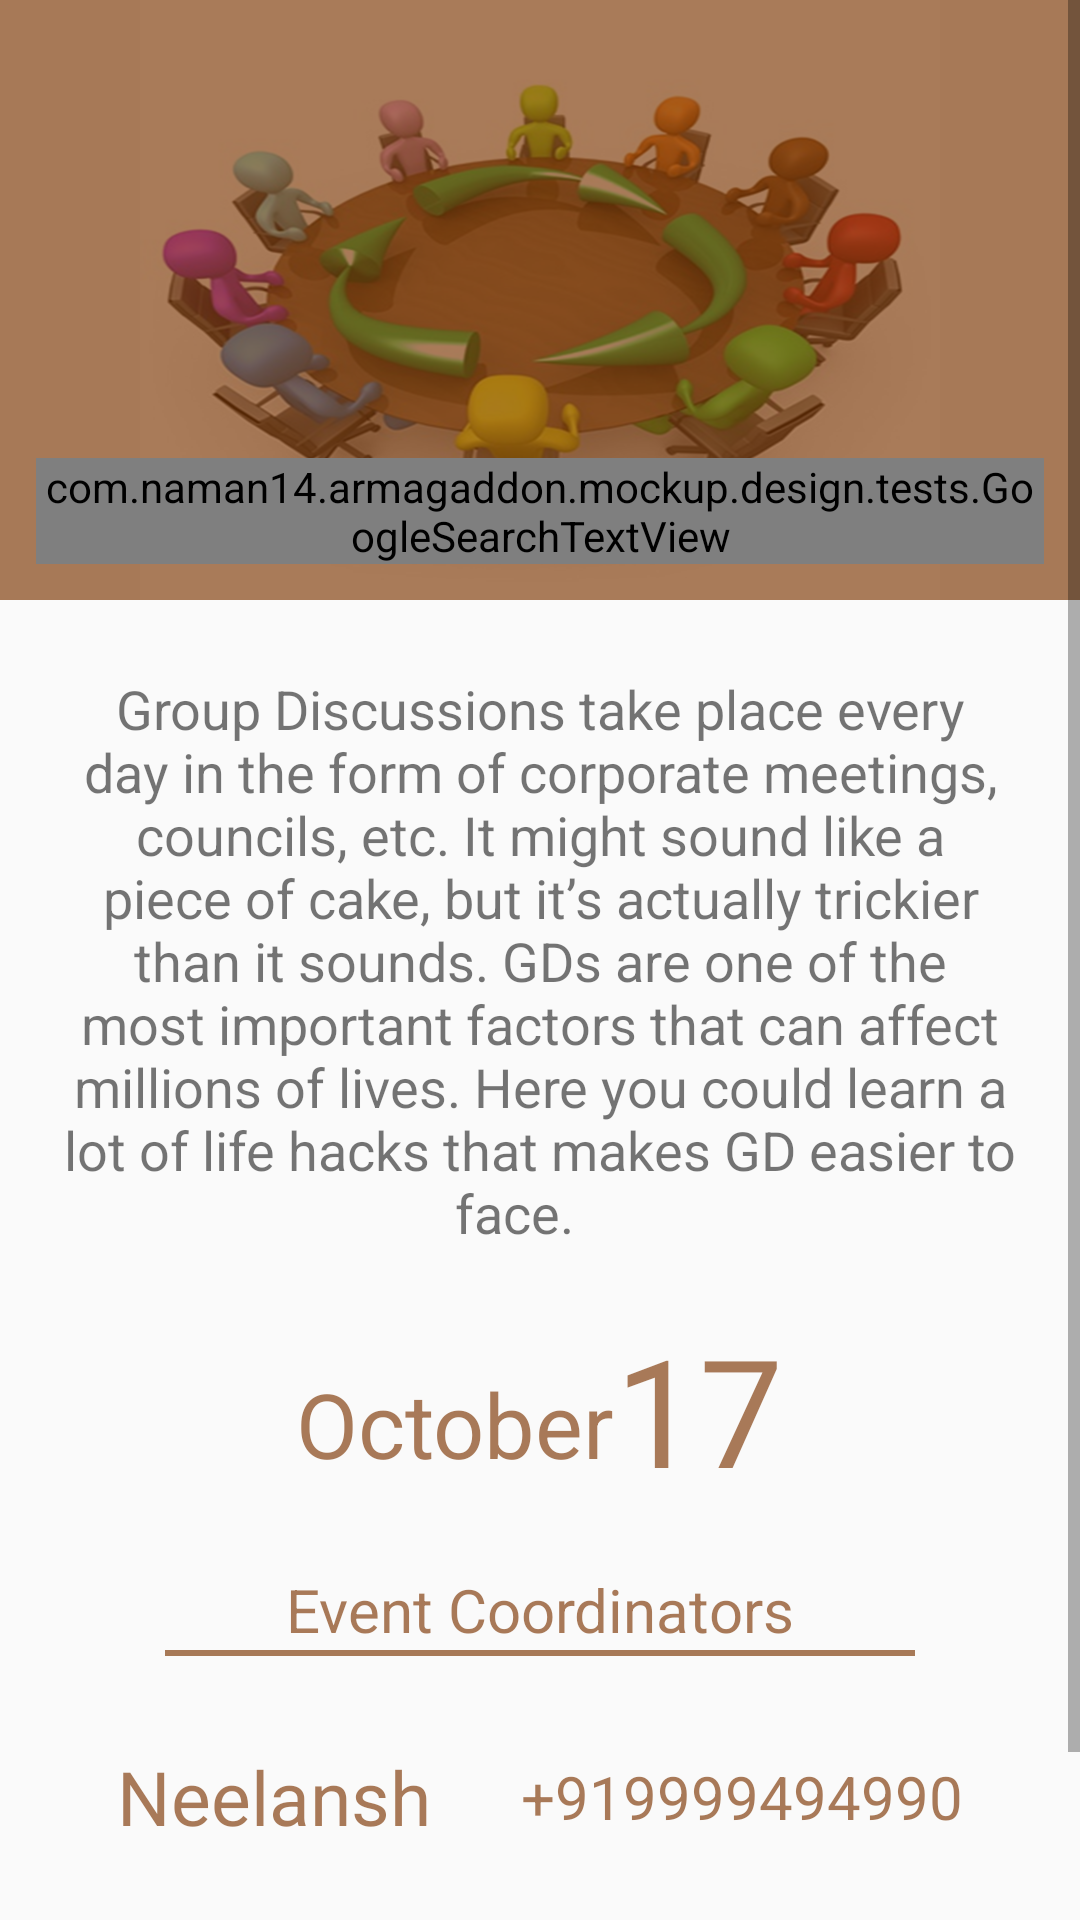

Android layout source for this screen:
<!-- AndroidManifest.xml: application theme Armageddon.Theme -->
<!-- res/layout/groupdiscussion.xml -->
<?xml version="1.0" encoding="utf-8"?>
<ScrollView xmlns:android="http://schemas.android.com/apk/res/android"
    xmlns:tools="http://schemas.android.com/tools"
    xmlns:fab="http://schemas.android.com/apk/res-auto"
    xmlns:app="http://schemas.android.com/apk/res-auto"
    android:paddingBottom="20dp"
    android:layout_width="match_parent"

    android:clipToPadding="false"

    android:layout_height="match_parent">
<LinearLayout xmlns:android="http://schemas.android.com/apk/res/android"
    android:orientation="vertical" android:layout_width="match_parent"
    android:layout_height="match_parent">

    <FrameLayout
        android:layout_width="match_parent"
        android:layout_height="200dp"

        android:layout_marginBottom="4dp"


        >

        <ImageView
            android:layout_width="wrap_content"
            android:layout_height="wrap_content"
            android:layout_gravity="bottom|center_horizontal"
            android:scaleType="center"
            android:src="@drawable/gd" />

        <FrameLayout
            android:layout_width="match_parent"
            android:layout_height="match_parent"
            android:background="@color/red_transparent"
            android:padding="12dp">

            <com.naman14.armagaddon.mockup.design.tests.GoogleSearchTextView
                android:layout_width="wrap_content"
                android:layout_height="wrap_content"
                android:layout_gravity="bottom|left"
                android:fontFamily="sans-serif-condensed"
                android:text="Group Discussion"
                android:textColor="@android:color/white"
                android:textSize="25sp" />


        </FrameLayout>
    </FrameLayout>

    <TextView
        android:layout_width="match_parent"
        android:layout_height="wrap_content"
        android:paddingTop="20dp"
        android:paddingRight="20dp"
        android:paddingLeft="20dp"

        android:gravity="center_horizontal"
        android:textSize="18sp"
        android:text="Group Discussions take place every day in the form of corporate meetings, councils, etc. It might sound like a piece of cake, but it’s actually trickier than it sounds. GDs are one of the most important factors that can affect millions of lives. Here you could learn a lot of life hacks that makes GD easier to face.



"/>

    <LinearLayout
        android:layout_width="match_parent"
        android:layout_height="wrap_content"
        android:layoutAnimation="@anim/layout_controller_color2"
        android:orientation="horizontal"
        android:gravity="center"
        android:paddingTop="20dp">
        <TextView
            android:layout_width="wrap_content"
            android:layout_height="wrap_content"
            android:paddingTop="10dp"
            android:textColor="@color/red_transparent"
            android:textSize="30sp"

            android:text="October"/>

        <TextView
            android:layout_width="wrap_content"
            android:layout_height="wrap_content"
            android:layout_gravity="center"
            android:textColor="@color/red_transparent"
            android:textSize="50sp"

            android:text="17"/>

    </LinearLayout>
    <TextView
        android:layout_width="wrap_content"
        android:layout_height="wrap_content"
        android:layout_gravity="center"
        android:paddingTop="20dp"
        android:textColor="@color/red_transparent"
        android:textSize="20sp"
        android:text="Event Coordinators"/>
    <View
        android:layout_width="250dp"
        android:paddingLeft="30dp"
        android:layout_gravity="center"
        android:paddingRight="30dp"
        android:layout_height="2dp"
        android:background="@color/red_transparent"/>

    <LinearLayout
        android:layout_width="match_parent"
        android:layout_height="wrap_content"
        android:gravity="center"
        android:layoutAnimation="@anim/layout_controller_color2"
        android:orientation="horizontal"

        android:paddingTop="20dp">
        <TextView
            android:layout_width="wrap_content"
            android:layout_height="wrap_content"
            android:paddingTop="10dp"

            android:textColor="@color/red_transparent"
            android:textSize="25sp"

            android:text="Neelansh"/>

        <TextView
            android:layout_width="wrap_content"
            android:layout_height="wrap_content"
            android:layout_gravity="center"
            android:paddingTop="10dp"
            android:paddingLeft="30dp"
            android:textColor="@color/red_transparent"
            android:textSize="20sp"

            android:text="+919999494990"/>

    </LinearLayout>
    <LinearLayout
        android:layout_width="match_parent"
        android:layout_height="wrap_content"
        android:gravity="center"

        android:layoutAnimation="@anim/layout_controller_color2"
        android:orientation="horizontal"

        android:paddingTop="20dp">
        <TextView
            android:layout_width="wrap_content"
            android:layout_height="wrap_content"
            android:paddingTop="10dp"

            android:textColor="@color/red_transparent"
            android:textSize="25sp"

            android:text="Nishant"/>

        <TextView
            android:layout_width="wrap_content"
            android:layout_height="wrap_content"
            android:layout_gravity="center"
            android:paddingTop="10dp"
            android:paddingLeft="30dp"
            android:textColor="@color/red_transparent"
            android:textSize="20sp"

            android:text="+918800311401"/>

    </LinearLayout>

</LinearLayout>
    </ScrollView>
<!-- resources referenced by this layout -->
<resources>
  <color name="red_transparent">#aa7f3907</color>
  <!-- drawable gd: png bitmap (drawable-mdpi, 16034 bytes) -->
  <style name="Armageddon.Theme" parent="@style/Theme.AppCompat.Light">
          <item name="android:actionBarStyle" tools:ignore="NewApi">@style/Armageddon.Theme.ActionBar</item>
          <item name="actionBarStyle">@style/Armageddon.Theme.ActionBar</item>
  
          <item name="android:homeAsUpIndicator" tools:ignore="NewApi">@drawable/ic_action_back</item>
          <item name="homeAsUpIndicator">@drawable/ic_action_back</item>
          <item name="android:actionOverflowButtonStyle" tools:ignore="NewApi">@style/Armageddon.Theme.OverFlow</item>
          <item name="actionOverflowButtonStyle">@style/Armageddon.Theme.OverFlow</item>
      </style>
  <style name="Armageddon.Theme.ActionBar" parent="@style/Widget.AppCompat.Light.ActionBar">
          <item name="android:background" tools:ignore="NewApi">@color/armageddon_theme_actionbar_color</item>
          <item name="background">@color/armageddon_theme_actionbar_color</item>
          <item name="android:titleTextStyle" tools:ignore="NewApi">@style/TitleBarTextColor</item>
          <item name="titleTextStyle">@style/TitleBarTextColor</item>
  
          <item name="android:height">58.0dip</item>
          <item name="android:icon" tools:ignore="NewApi">@android:color/transparent</item>
          <item name="icon">@android:color/transparent</item>
  
      </style>
  <style name="Armageddon.Theme.OverFlow" parent="@style/Widget.AppCompat.ActionButton.Overflow">
          <item name="android:src">@drawable/ic_menu_moreoverflow_mtrl_alpha</item>
      </style>
  <color name="armageddon_theme_actionbar_color">#ff4e6cef</color>
  <style name="TitleBarTextColor" parent="@style/TextAppearance.AppCompat.Widget.ActionBar.Title">
          <item name="android:textColor">#ffffff</item>
      </style>
</resources>
